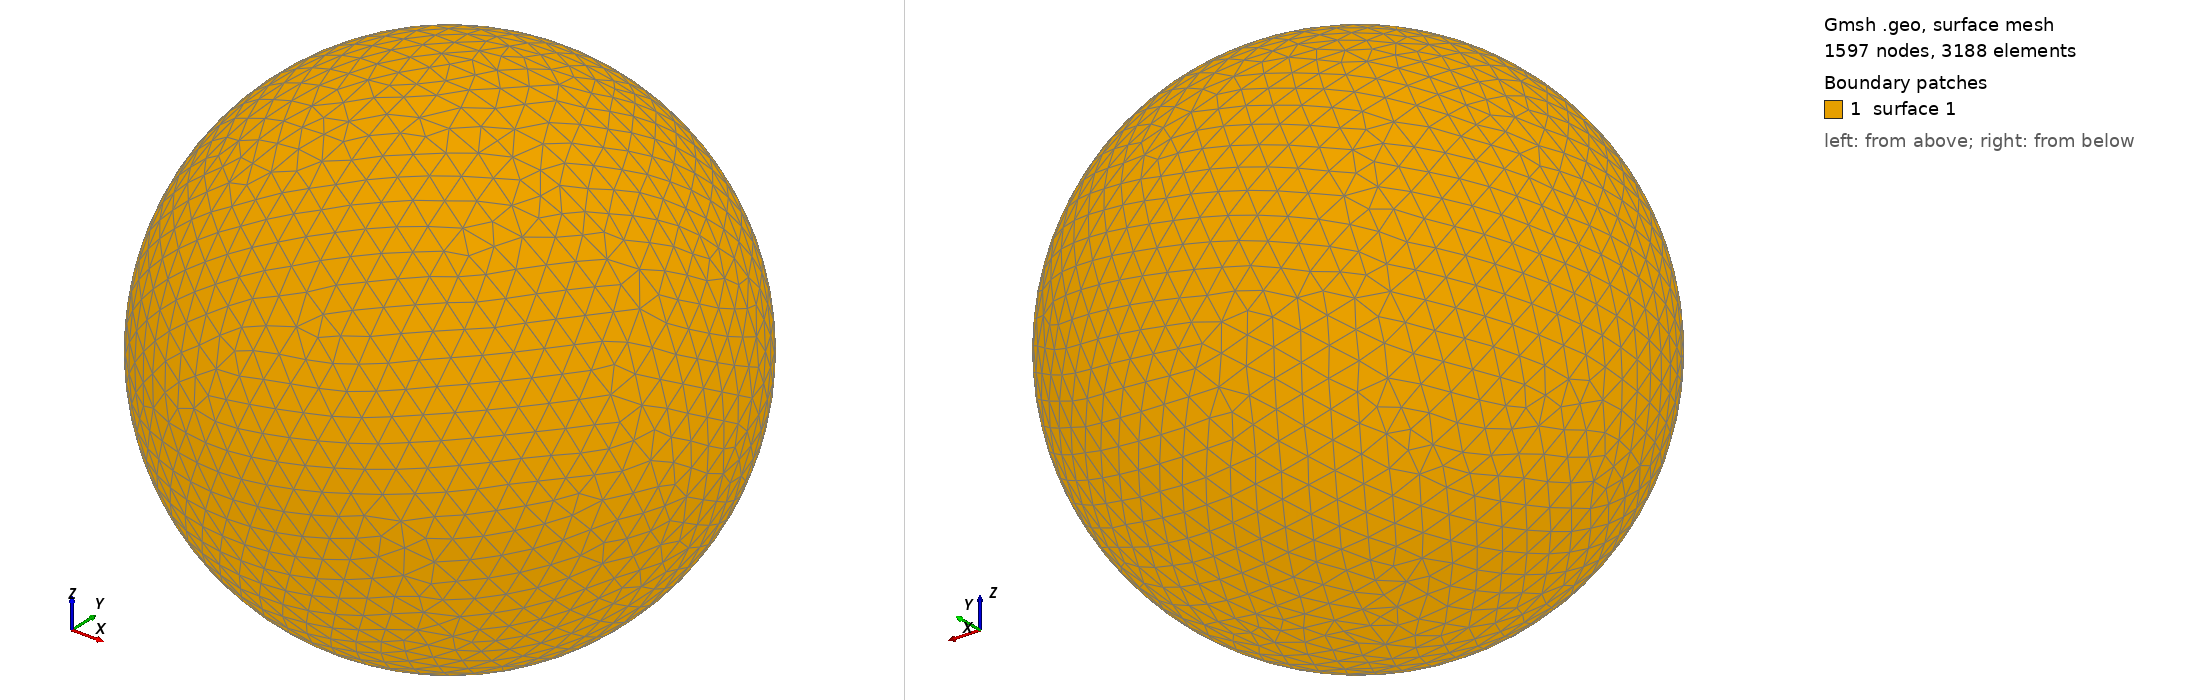

Gmsh geometry script, surface-meshed: 1597 nodes, 3188 surface elements. Boundary patches (legend numbers): 1 surface 1. Left view from above one corner, right view from below the opposite corner. The script declares no physical surfaces, so the legend lists its geometric surfaces. The drawing asked Gmsh for element sizes between 1% and 20% of the model's largest extent; the script's own settings can give other sizes.

=== shot0531.geo (drawn) ===
SetFactory("OpenCASCADE");
Point(1) = {0,0,0,0};
Sphere(1) = {0,0,0,0.00577000};
MeshSize{ PointsOf{ Surface{:}; } } = 0.000577000;
Mesh.ElementOrder=1;
Mesh.Format=39;
